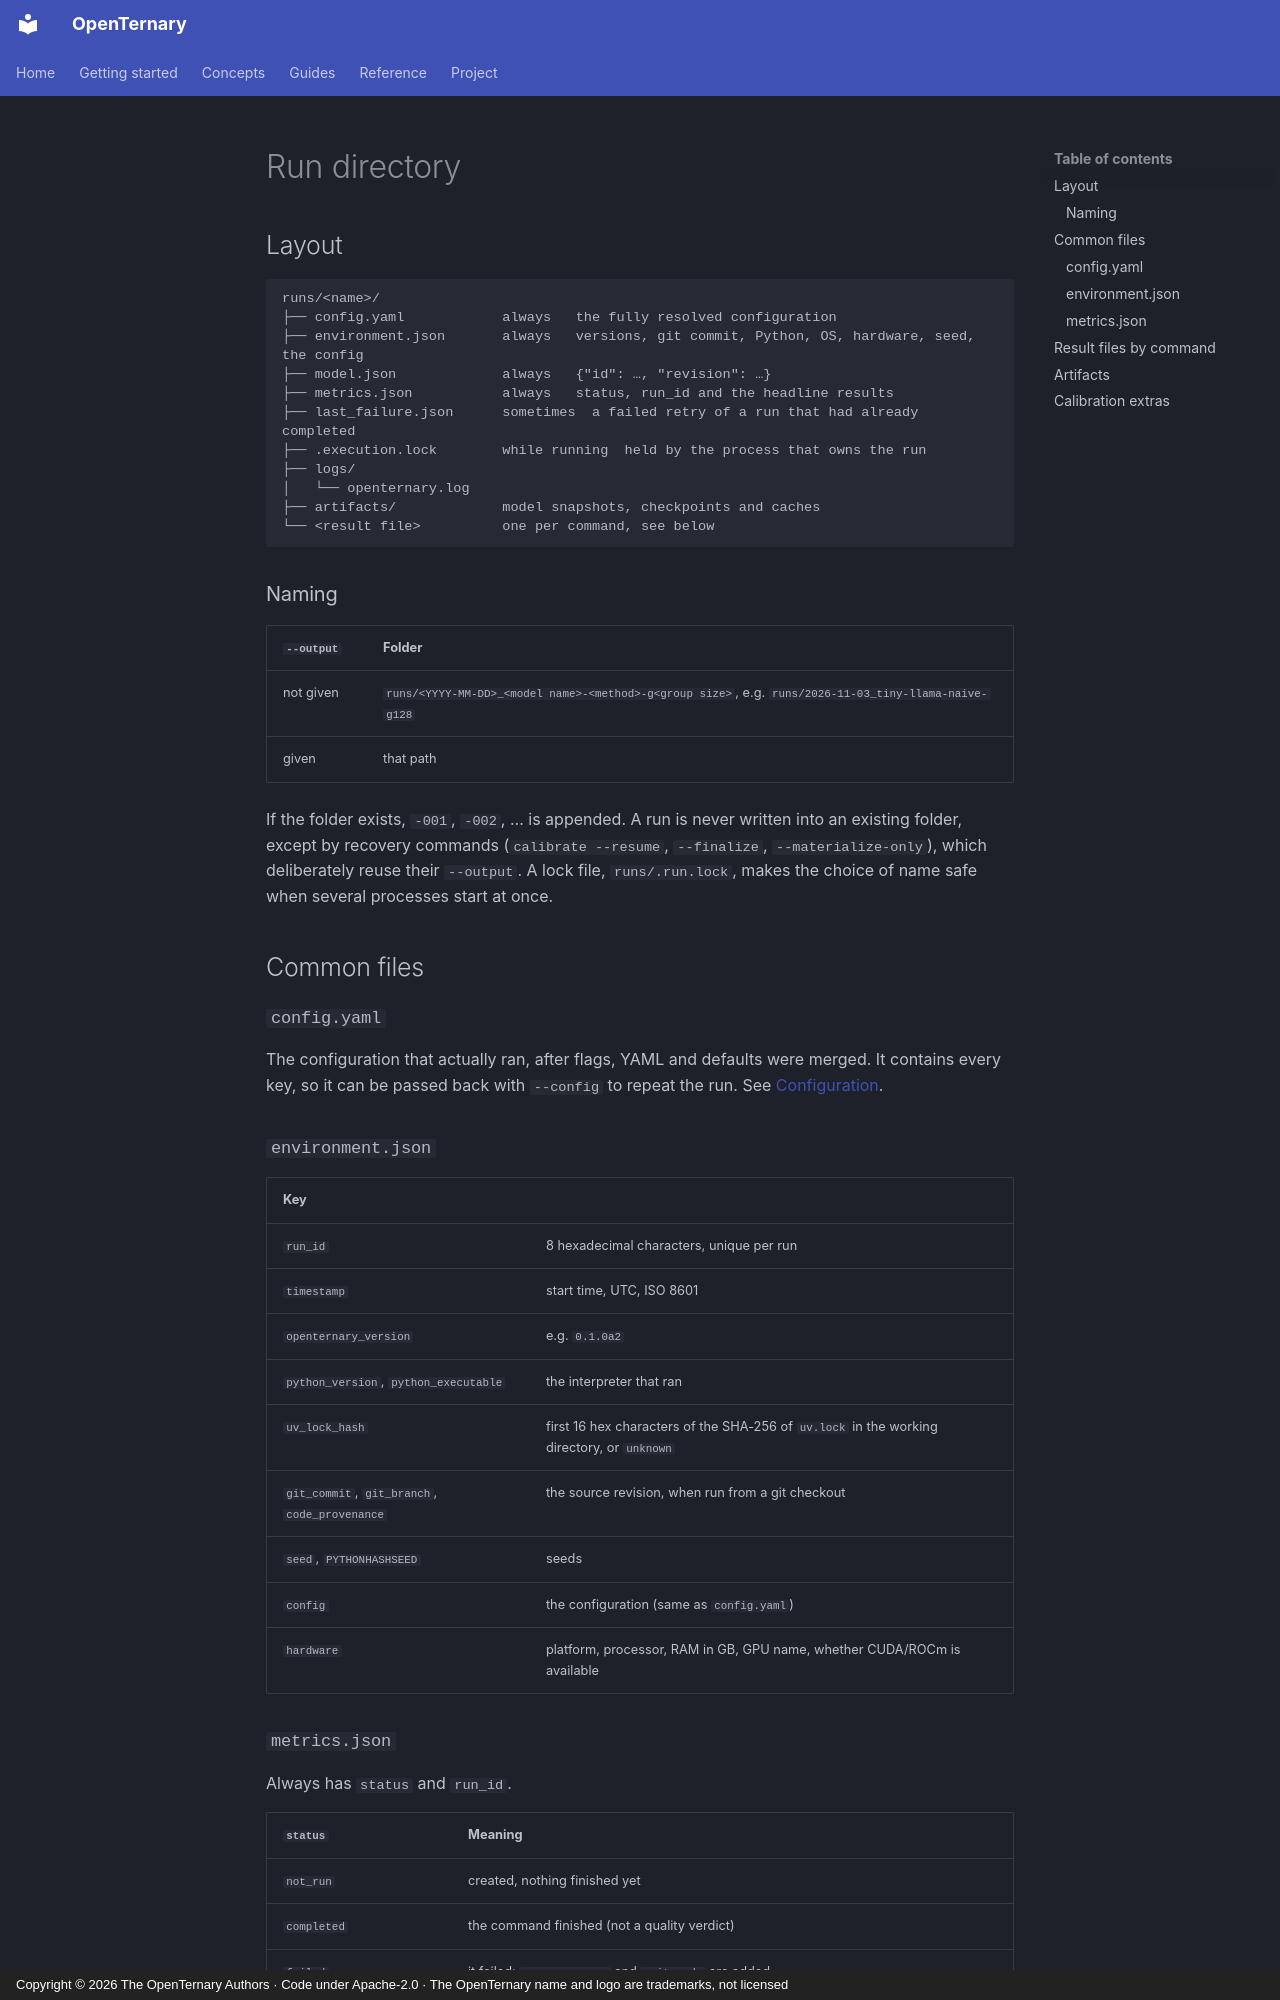

repository: ELRdn/OpenTernary · page: en/reference/run-directory/index.html · generator: mkdocs · copyright: Copyright © 2026 The OpenTernary Authors · Code under Apache-2.0 · The OpenTernary name and logo are trademarks, not licensed

---
description: "Every file OpenTernary writes in a run directory and an artifact, and what each contains."
---

# Run directory

## Layout

```text
runs/<name>/
├── config.yaml            always   the fully resolved configuration
├── environment.json       always   versions, git commit, Python, OS, hardware, seed, the config
├── model.json             always   {"id": …, "revision": …}
├── metrics.json           always   status, run_id and the headline results
├── last_failure.json      sometimes  a failed retry of a run that had already completed
├── .execution.lock        while running  held by the process that owns the run
├── logs/
│   └── openternary.log
├── artifacts/             model snapshots, checkpoints and caches
└── <result file>          one per command, see below
```

### Naming

| `--output` | Folder |
|---|---|
| not given | `runs/<YYYY-MM-DD>_<model name>-<method>-g<group size>`, e.g. `runs/2026-11-03_tiny-llama-naive-g128` |
| given | that path |

If the folder exists, `-001`, `-002`, … is appended. A run is never written into an existing folder, except by
recovery commands (`calibrate --resume`, `--finalize`, `--materialize-only`), which deliberately reuse their
`--output`. A lock file, `runs/.run.lock`, makes the choice of name safe when several processes start at once.

## Common files

### `config.yaml`

The configuration that actually ran, after flags, YAML and defaults were merged. It contains every key, so it can be
passed back with `--config` to repeat the run. See [Configuration](configuration.md).

### `environment.json`

| Key | |
|---|---|
| `run_id` | 8 hexadecimal characters, unique per run |
| `timestamp` | start time, UTC, ISO 8601 |
| `openternary_version` | e.g. `0.1.0a2` |
| `python_version`, `python_executable` | the interpreter that ran |
| `uv_lock_hash` | first 16 hex characters of the SHA-256 of `uv.lock` in the working directory, or `unknown` |
| `git_commit`, `git_branch`, `code_provenance` | the source revision, when run from a git checkout |
| `seed`, `PYTHONHASHSEED` | seeds |
| `config` | the configuration (same as `config.yaml`) |
| `hardware` | platform, processor, RAM in GB, GPU name, whether CUDA/ROCm is available |

### `metrics.json`

Always has `status` and `run_id`.

| `status` | Meaning |
|---|---|
| `not_run` | created, nothing finished yet |
| `completed` | the command finished (not a quality verdict) |
| `failed` | it failed: `error_message` and `exit_code` are added |
| `interrupted` | interrupted (exit code 130) |

Completed runs add the command's headline numbers, for example the quantization summary or calibration losses. If a
run that had already completed is retried and the retry fails, `metrics.json` keeps the earlier result and the new
failure goes to `last_failure.json` (same fields as a failed `metrics.json`).
